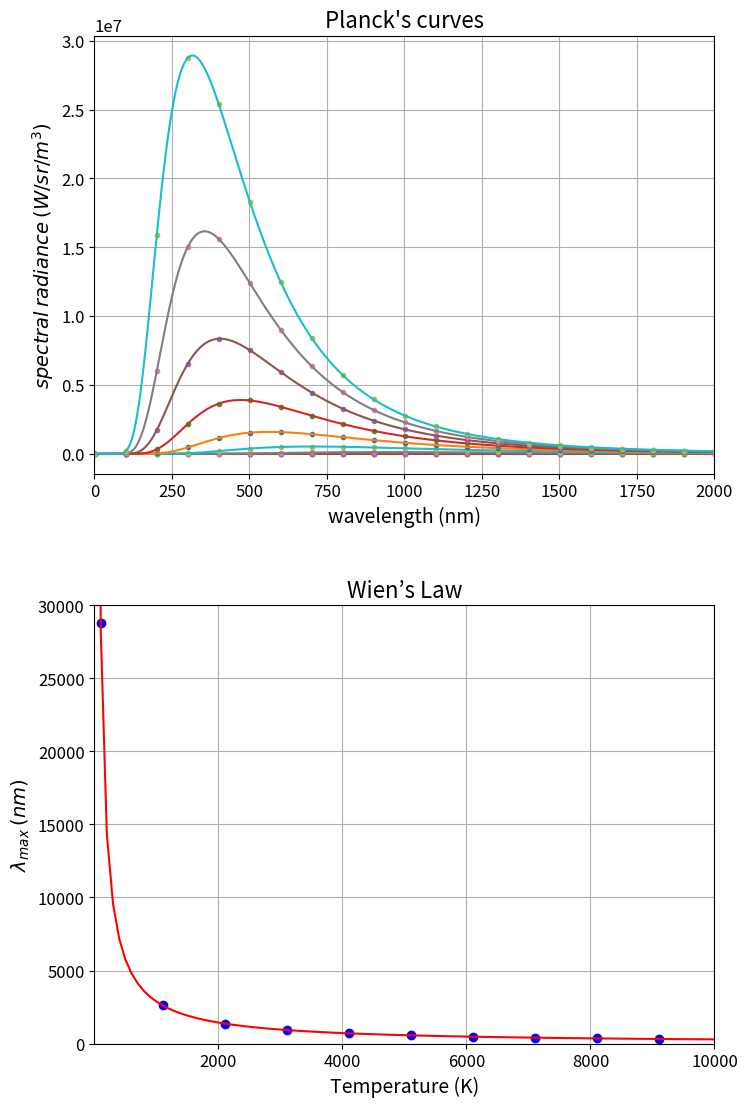

Python code for this plot:
# -*- coding: utf-8 -*-
"""
Created on Apr 30, 2019
@author: Hezy Amiel
planck.py
this script uses Planck's equation to create a set of black body radiation
curves at various temperatures, find λmax - the wavelength of maximum radiation 
for each curve, and use it to plot Wien's law: λmax = b/T
"""
 
import numpy as np
import matplotlib.pyplot as plt
from scipy.optimize import curve_fit
from scipy import constants


h = constants.value(u'Planck constant') # 6.62607004e-34 J*s
k = constants.value(u'Boltzmann constant') # k = 1.38064852e-23 J/K
c = constants.value(u'speed of light in vacuum') # 299792458.0 m/s
b = constants.value(u'Wien wavelength displacement law constant') # 0.0028977729 m*K

 
"""
Palnck's function -
T = temperature (K), lam = wavelength (nm), l = wavelength (m)
this calculates the spectral radiance - the power per unit solid angle and 
per unit of area normal to the propagation, density of wavelength λ radiation 
per unit wavelegth at thermal equilibrium at temperature T.
"""
def planck(lam, T):
    l = lam * 1e-9
    return (8*np.pi*h*c/l**5)/(np.exp(h*c/(l*k*T)-1))
 
  
"""    
a function for fitting Wien's curve λmax = b/T
a is due to approximation error, b = Wien's constant (nm*K), to be evaluated. 
expected value is b = 2.8977729e−3 m*K
"""
def wien(x, a, b):
    return a + b/x

# configuring the figure
plt.close('all')
plt.rcParams.update({'font.size': 12})
fig, axs = plt.subplots(nrows=2, ncols=1, sharex=False, figsize=(8, 12))
plt.subplots_adjust(left=None, bottom=None, right=None, top=0.95, wspace=None, hspace=0.3)
fst = 16 #font size for title
fsl = 14 #font size for axes labels
    
# create Planck's curves for different temperatures
x = np.arange(1, 30101 , 100) # wavelength (nm)
xfit = np.arange(1, 30101, 1) # wavelength (nm)


T = np.arange(100, 10100, 1000) # temperature (K)
Lmax = np.array([])
for t in T:
    # creating Planck's cureve for temperature = t (adding a random noise)
    y = (planck(x,t)) # *(1 + np.random.normal(0, 0.05, None)) 
    axs[0].plot(x, y, ".") 
    
    # fitting Planck's curve for t
    popt, pcov = curve_fit(planck, x, y, 2000)
    print(popt, pcov)
    yfit = planck(xfit, *popt)
    axs[0].plot(xfit, yfit, "-")
    
    # finding the wavelength of maximal radiance for Planck's curve and appending to Wien's curve 
    L = np.argmax(yfit) 
    Lmax = np.append(Lmax,np.argmax(yfit))


# fitting Wien's curve with a 1/T function 
axs[1].plot(T, Lmax, "bo")
Tfit = np.arange(1, 12000, 100) # temperature (K)
popt, pcov = curve_fit(wien, T, Lmax)
print(popt)
print(pcov)
axs[1].plot(Tfit, wien(Tfit, *popt), "r-")


# aranging graphs in figure
 
axs[0].grid(True)
axs[0].set_title("Planck's curves", fontsize=fst)
axs[0].set_xlabel("wavelength (nm)", fontsize=fsl)
axs[0].set_xlim(0,2000)
axs[0].set_ylabel(r'$spectral \: radiance \: (W/sr/m^3)$', fontsize=fsl)

axs[1].grid(True)
axs[1].set_title("Wien’s Law", fontsize=fst)
axs[1].set_xlabel("Temperature (K)", fontsize=fsl)
axs[1].set_xlim(1,10000)
axs[1].set_ylabel(r'$\lambda_{max} \: (nm)$',fontsize=fsl)
axs[1].set_ylim(0,30000)
#axs[1].set_yscale('log')

plt.show()
